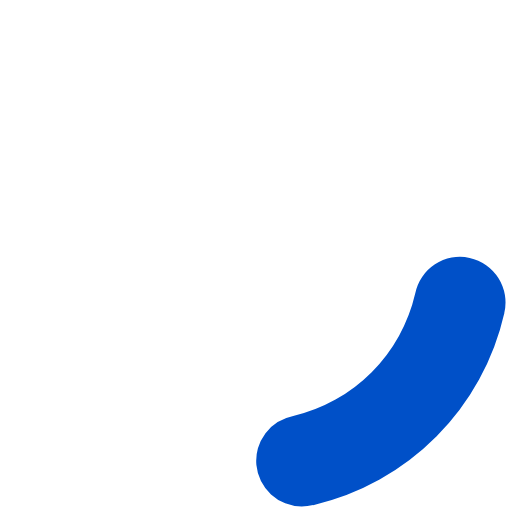
t = 0.00 s
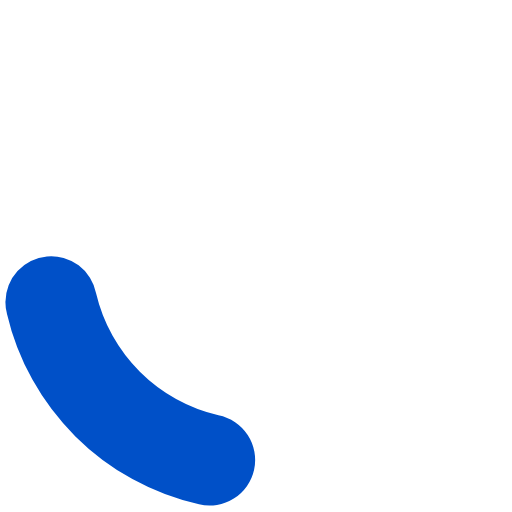
t = 0.20 s
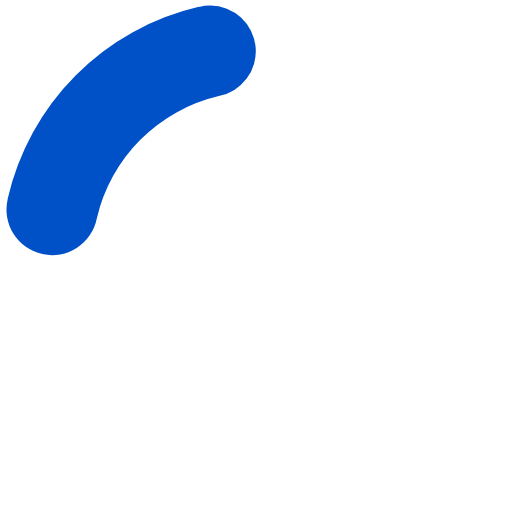
t = 0.40 s
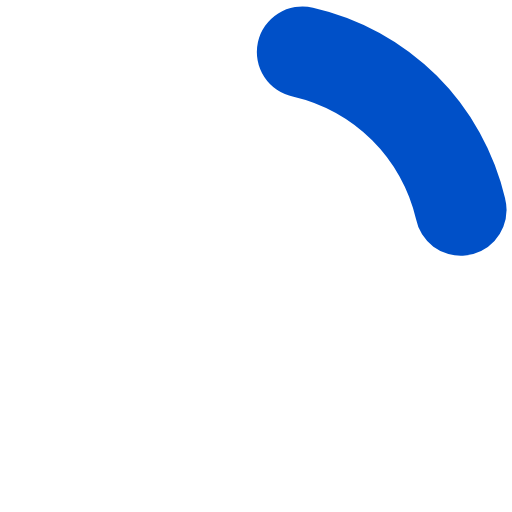
t = 0.60 s

The animated SVG that drew these frames (rendered in a browser with its animation timeline set to each time). Animation: 1 SMIL element (animateTransform=1); one cycle of 0.80 s, repeats indefinitely.

<?xml version="1.0" encoding="UTF-8" standalone="no"?>
<svg xmlns:svg="http://www.w3.org/2000/svg" xmlns="http://www.w3.org/2000/svg" xmlns:xlink="http://www.w3.org/1999/xlink" version="1.0" width="34px" height="34px" viewBox="0 0 128 128" xml:space="preserve">
<style type="text/css">
  .circle-preloader-0{fill:#0050c8;}
</style>
  <g>
    <path class="circle-preloader-0" d="M75.4 126.63a11.43 11.43 0 0 1-2.1-22.65 40.9 40.9 0 0 0 30.5-30.6 11.4 11.4 0 1 1 22.27 4.87h.02a63.77 63.77 0 0 1-47.8 48.05v-.02a11.38 11.38 0 0 1-2.93.37z"/>
    <animateTransform attributeName="transform" type="rotate" from="0 64 64" to="360 64 64" dur="800ms" repeatCount="indefinite"></animateTransform>
  </g>
</svg>